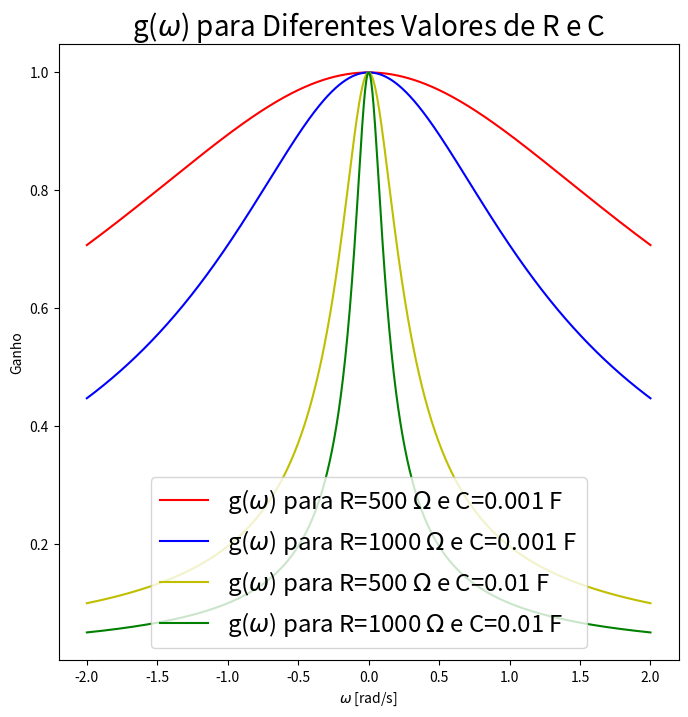
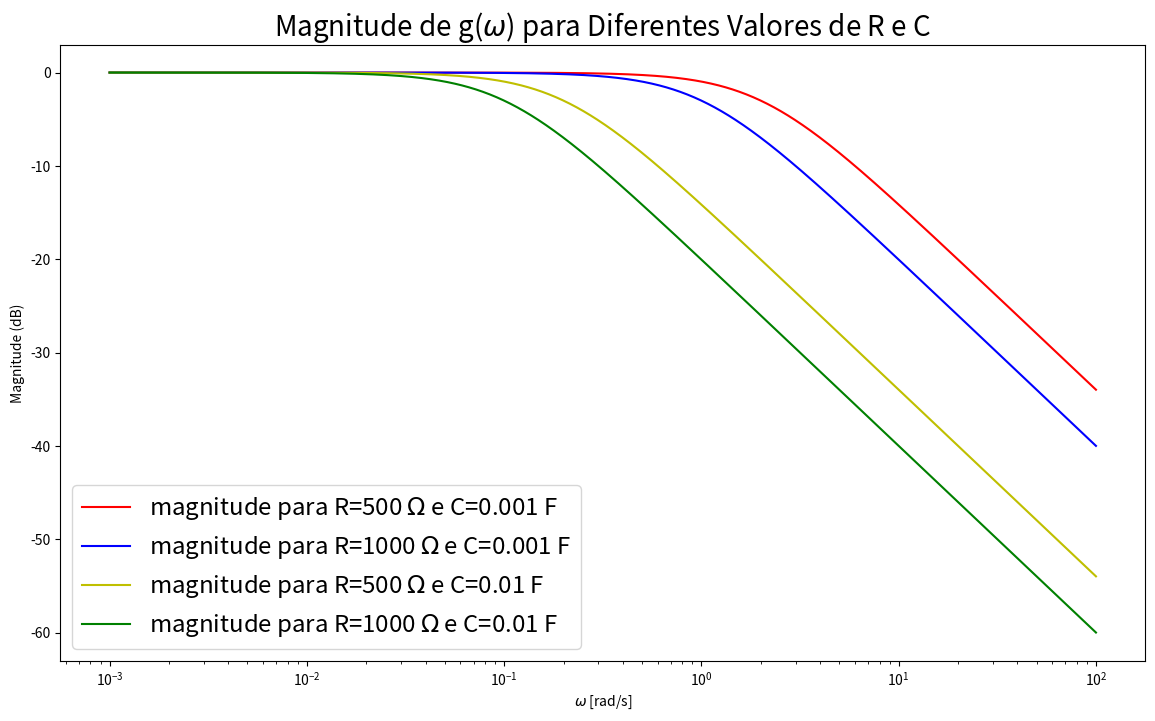
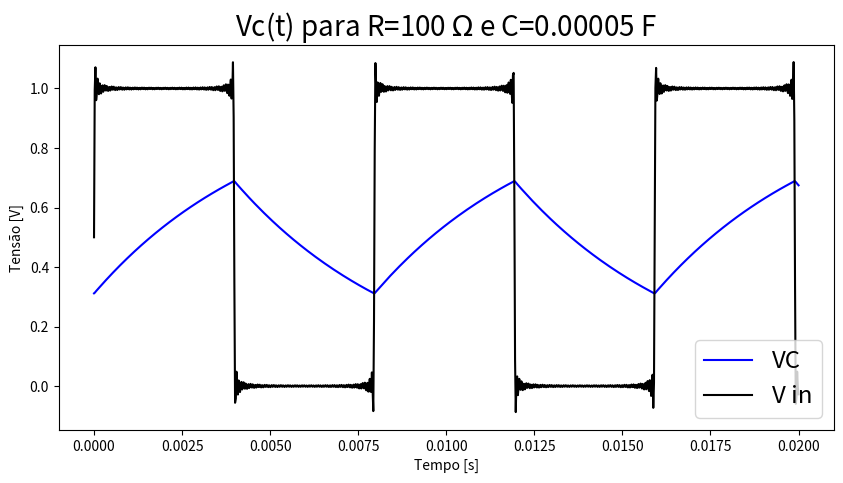

These charts were generated, in order, by the following Python code:
import numpy as np
import matplotlib.pyplot as plt
import math

#============= Ganho ===================
w = np.linspace(-2,2,1000)
R = 1000
C = 0.001
ganho1 = abs(1/(R*C*w * 1j + 1))
R = 1000
C = 0.01
ganho2 = abs(1/(R*C*w * 1j + 1))
R = 500
C = 0.001
ganho3 = abs(1/(R*C*w * 1j + 1))
R = 500
C = 0.01
ganho4 = abs(1/(R*C*w * 1j + 1))

plt.figure(figsize=(8,8))
plt.title(r"g($\omega$) para Diferentes Valores de R e C", fontsize=20)
plt.plot(w, ganho3, label=r'g($\omega$) para R=500 $\Omega$ e C=0.001 F', color='r')
plt.plot(w, ganho1, label=r'g($\omega$) para R=1000 $\Omega$ e C=0.001 F', color='b')
plt.plot(w, ganho4, label=r'g($\omega$) para R=500 $\Omega$ e C=0.01 F', color='y')
plt.plot(w, ganho2, label=r'g($\omega$) para R=1000 $\Omega$ e C=0.01 F', color='g')
plt.legend(loc="lower center", fontsize="xx-large")
plt.ylabel("Ganho")
plt.xlabel(r"$\omega$ [rad/s]")
plt.show()

#============= Diagrama de Bode =======
w = np.logspace(-3,2, 1000)

R = 1000
C = 0.001
ganho1 = abs(1/(R*C*w * 1j + 1))
R = 1000
C = 0.01
ganho2 = abs(1/(R*C*w * 1j + 1))
R = 500
C = 0.001
ganho3 = abs(1/(R*C*w * 1j + 1))
R = 500
C = 0.01
ganho4 = abs(1/(R*C*w * 1j + 1))

A1 = 20*np.log10(ganho1)
A2 = 20*np.log10(ganho2)
A3 = 20*np.log10(ganho3)
A4 = 20*np.log10(ganho4)

plt.figure(figsize=(14,8))
plt.title(r"Magnitude de g($\omega$) para Diferentes Valores de R e C", fontsize=20)
plt.plot(w, A3, label=r'magnitude para R=500 $\Omega$ e C=0.001 F', color='r')
plt.plot(w, A1, label=r'magnitude para R=1000 $\Omega$ e C=0.001 F', color='b')
plt.plot(w, A4, label=r'magnitude para R=500 $\Omega$ e C=0.01 F', color='y')
plt.plot(w, A2, label=r'magnitude para R=1000 $\Omega$ e C=0.01 F', color='g')
plt.legend(loc="lower left", fontsize="xx-large")
plt.xscale("log")
plt.ylabel("Magnitude (dB)")
plt.xlabel(r"$\omega$ [rad/s]")
plt.show()

#============= Onda Quadrada============
t = np.linspace(0,0.02,1000)
x = np.zeros_like(t)
T = 1/(40*np.pi)
w = (2*np.pi)/T
x += 0.5
y = x
R = 100
C = 0.00005
plt.figure(figsize=(10,5))

for m in range(1, 120): # Numero de componentes
    s = (2/T * 1/(w*m) * (1 - np.e**(-1j*w*m*T/2))) * (np.e**(1j*(m*w*t - np.pi/2)))                       # Componente da Onda Quadrada
    ganho = 1/(R*C*w*m*1j + 1)
    y = y + np.real(((1/(m*np.pi) * (1 - np.e**(-1j*m*np.pi))) * (np.e**(1j*(m*w*t - np.pi/2))))*ganho)    # Componente da Onda do Capacitor
    x = x + np.real(s)

plt.title(r"Vc(t) para R=100 $\Omega$ e C=0.00005 F", fontsize=20)
plt.plot(t, y, label="VC", color = "b")
plt.plot(t,x, label='V in', color='k')
plt.ylabel("Tensão [V]")
plt.xlabel("Tempo [s]")
plt.legend(loc="lower right", fontsize="xx-large")
plt.show()